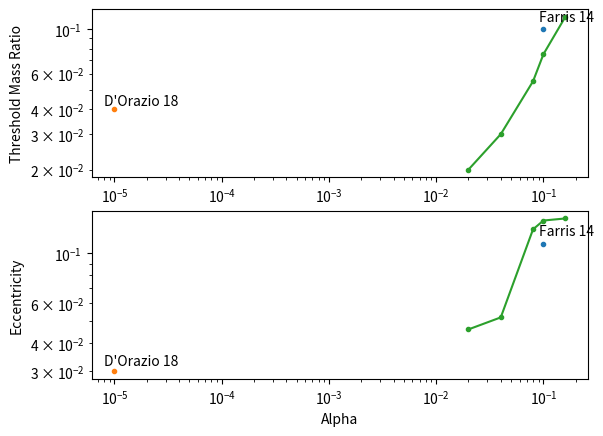
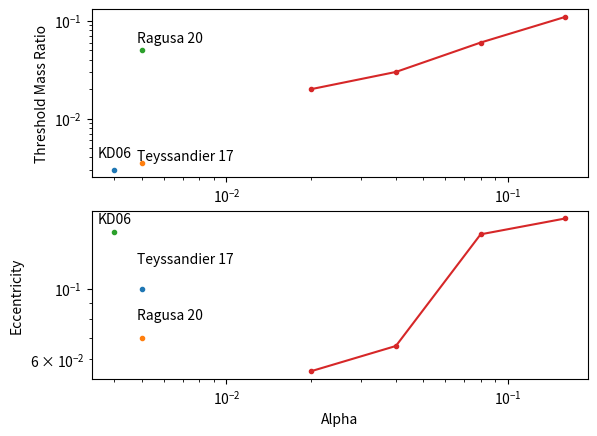

Python code for these plots, in order:
#!/usr/bin/env python3
import numpy as np
import matplotlib.pyplot as plt

###########################################
### SCRIPT FOR GENERATING A PAPER FIGURE 
### RELATING THE THRESHOLD MASS TO THE
### ALPHA (VISCOSITY) VALUE 
###
###########################################


###########################################
###########################################
# MM08 PLOT
###########################################

x  = [0.02,0.04,0.08,0.1,0.16]  #Alpha values
y1 = [0.02,0.03,0.055,0.075,0.115] # Our resulting Q thresholds
y2 = [0.046,0.052,0.128,0.14,0.143] # Corresponding Eccentricity amplitudes


fig = plt.figure(1)
ax1 = plt.subplot(2,1,1)



#Farris 2014
ax1.plot(0.1,0.1, marker='.')
ax1.text(0.09,0.11,'Farris 14')

#D'Orazio 18
ax1.plot(0.00001,0.04, marker='.')
ax1.text(0.000008,0.042, "D'Orazio 18")

ax1.plot(x,y1, marker='.')
ax1.set_xscale('log')
ax1.set_xlabel('Alpha')
ax1.set_ylabel('Threshold Mass Ratio')
ax1.set_yscale('log')

ax2 = plt.subplot(2,1,2, sharex=ax1)



#Farris 2014
ax2.plot(0.1,0.11, marker='.')
ax2.text(0.09,0.12,'Farris 14')

#D'Orazio 18
ax2.plot(0.00001, 0.03, marker='.')
ax2.text(0.000008, 0.032, "D'Orazio 18")

ax2.plot(x,y2, marker='.')
ax2.set_xscale('log')
ax2.set_xlabel('Alpha')
ax2.set_ylabel('Eccentricity')
ax2.set_yscale('log')


#################################
#################################
## KD06 PLOT
#################################

x_kd06  = [0.02,0.04,0.08,0.16]  #Alpha values
y1_kd06 = [0.02,0.03,0.06,0.11] # Our resulting Q thresholds
y2_kd06 = [0.055,0.066,0.148,0.166] # Corresponding Eccentricity amplitudes


fig2 = plt.figure(2)
ax3  = plt.subplot(2,1,1)

#Kley-Dirksen result
ax3.plot(0.004,0.003, marker='.')
ax3.text(0.0035,0.004,'KD06')

#Teyssandier 2017
ax3.plot(0.005,0.0035, marker='.')
ax3.text(0.0048,0.0037, 'Teyssandier 17')


#Ragusa 2020
ax3.plot(0.005,0.05, marker='.')
ax3.text(0.0048, 0.06, 'Ragusa 20')

ax3.plot(x_kd06,y1_kd06, marker='.')
ax3.set_xscale('log')
ax3.set_xlabel('Alpha')
ax3.set_ylabel('Threshold Mass Ratio')
ax3.set_yscale('log')

ax4  = plt.subplot(2,1,2)

#Teyssandier 2017
ax4.plot(0.005,0.1, marker='.')
ax4.text(0.0048,0.12, 'Teyssandier 17')

#Ragusa 2020
ax4.plot(0.005,0.07, marker='.')
ax4.text(0.0048, 0.08, 'Ragusa 20')

#Kley-Dirksen Result
ax4.plot(0.004,0.15, marker='.')
ax4.text(0.0035,0.16,'KD06')

ax4.plot(x_kd06, y2_kd06, marker='.')
ax4.set_xscale('log')
ax4.set_xlabel('Alpha')
ax4.set_ylabel('Eccentricity')
ax4.set_yscale('log')

plt.show()
